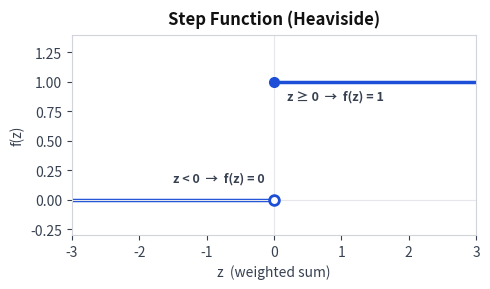

Python code for this plot: (Note: this script raises an exception after producing the figure.)
import matplotlib.pyplot as plt
import numpy as np
import os

fig, ax = plt.subplots(figsize=(5, 3))
fig.patch.set_facecolor('white')
ax.set_facecolor('white')

z = np.linspace(-3, 3, 1000)
f = np.where(z >= 0, 1.0, 0.0)

ax.plot(z[z < 0],  f[z < 0],  color='#1d4ed8', lw=2.5)
ax.plot(z[z >= 0], f[z >= 0], color='#1d4ed8', lw=2.5)
ax.plot(0, 1, 'o', color='#1d4ed8', markersize=7, zorder=5)
ax.plot(0, 0, 'o', color='white', markersize=7,
        markeredgecolor='#1d4ed8', markeredgewidth=2, zorder=5)

ax.axhline(0, color='#e5e7eb', lw=0.8)
ax.axvline(0, color='#e5e7eb', lw=0.8)

ax.set_xlim(-3, 3)
ax.set_ylim(-0.3, 1.4)
ax.set_xlabel('z  (weighted sum)', color='#374151', fontsize=10)
ax.set_ylabel('f(z)', color='#374151', fontsize=10)
ax.tick_params(colors='#374151')
for spine in ax.spines.values():
    spine.set_edgecolor('#d1d5db')

ax.text(-1.5, 0.15, 'z < 0  →  f(z) = 0', color='#374151', fontsize=9, fontweight='bold')
ax.text(0.2,  0.85, 'z ≥ 0  →  f(z) = 1', color='#374151', fontsize=9, fontweight='bold')

ax.set_title('Step Function (Heaviside)', color='#111111', fontsize=12, fontweight='bold', pad=8)
plt.tight_layout()
out = os.path.join(os.path.dirname(__file__), '..', 'images', 'step_function.png')
plt.savefig(out, dpi=150, bbox_inches='tight', facecolor='white', edgecolor='none')
plt.close()
print("Saved step_function.png")
